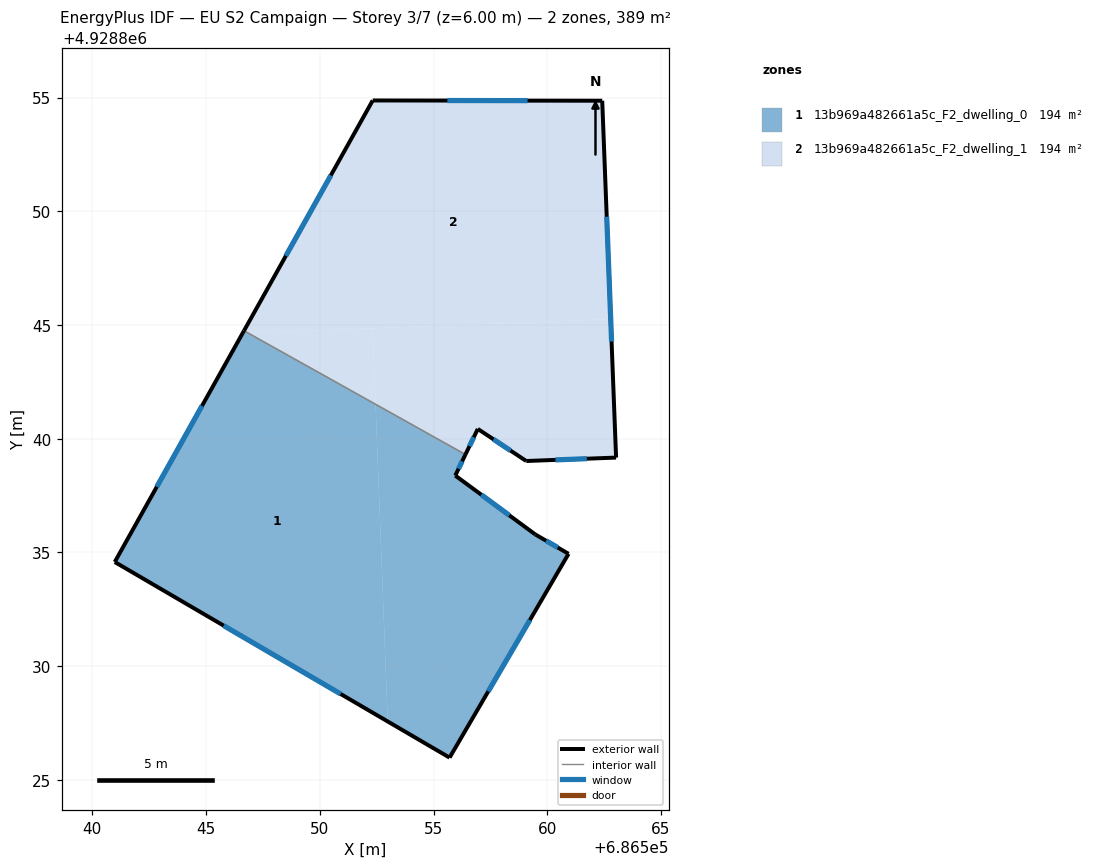
=== STOREY PLAN SPEC (per zone: floor XY polygon, exterior-wall plan segments, windows/doors) ===
zone 1: 13b969a482661a5c_F2_dwelling_0  (194.3 m²)
  floor: (686552.98, 4928827.57) (686552.45, 4928841.52) (686546.85, 4928844.65) (686546.60, 4928844.64) (686540.98, 4928834.58)
  floor: (686555.70, 4928825.98) (686560.93, 4928834.94) (686559.47, 4928835.79) (686555.95, 4928838.38) (686556.40, 4928839.31) (686552.45, 4928841.52) (686552.98, 4928827.57)
  floor: (686546.85, 4928844.65) (686546.67, 4928844.75) (686546.60, 4928844.64)
  exterior wall: (686540.98, 4928834.58) – (686546.67, 4928844.75)  [11.6 m]
    window: (686542.83, 4928837.89) – (686544.82, 4928841.44)  [4.3 m²]
  exterior wall: (686556.40, 4928839.31) – (686555.95, 4928838.38)  [1.0 m]
    window: (686556.26, 4928839.01) – (686556.10, 4928838.68)  [0.4 m²]
  exterior wall: (686555.95, 4928838.38) – (686559.47, 4928835.79)  [4.4 m]
    window: (686557.10, 4928837.54) – (686558.33, 4928836.63)  [1.6 m²]
  exterior wall: (686559.47, 4928835.79) – (686560.93, 4928834.94)  [1.7 m]
    window: (686559.95, 4928835.52) – (686560.46, 4928835.22)  [0.6 m²]
  exterior wall: (686560.93, 4928834.94) – (686555.70, 4928825.98)  [10.4 m]
    window: (686559.23, 4928832.03) – (686557.40, 4928828.90)  [3.8 m²]
  exterior wall: (686555.70, 4928825.98) – (686540.98, 4928834.58)  [17.0 m]
    window: (686550.92, 4928828.78) – (686545.77, 4928831.79)  [6.3 m²]
  interior walls: 1
zone 2: 13b969a482661a5c_F2_dwelling_1  (194.3 m²)
  floor: (686563.02, 4928839.17) (686562.79, 4928845.26) (686552.32, 4928844.86) (686552.45, 4928841.52) (686556.40, 4928839.31) (686556.94, 4928840.43) (686559.07, 4928839.02)
  floor: (686562.79, 4928845.26) (686562.41, 4928854.86) (686552.32, 4928854.87) (686546.67, 4928844.75) (686546.85, 4928844.65)
  floor: (686552.45, 4928841.52) (686552.32, 4928844.86) (686546.85, 4928844.65)
  exterior wall: (686562.41, 4928854.86) – (686563.02, 4928839.17)  [15.7 m]
    window: (686562.61, 4928849.76) – (686562.83, 4928844.27)  [5.8 m²]
  exterior wall: (686563.02, 4928839.17) – (686559.07, 4928839.02)  [4.0 m]
    window: (686561.74, 4928839.12) – (686560.36, 4928839.07)  [1.4 m²]
  exterior wall: (686559.07, 4928839.02) – (686556.94, 4928840.43)  [2.6 m]
    window: (686558.38, 4928839.48) – (686557.64, 4928839.97)  [0.9 m²]
  exterior wall: (686556.94, 4928840.43) – (686556.40, 4928839.31)  [1.2 m]
    window: (686556.77, 4928840.07) – (686556.58, 4928839.67)  [0.5 m²]
  exterior wall: (686546.67, 4928844.75) – (686552.32, 4928854.87)  [11.6 m]
    window: (686548.51, 4928848.04) – (686550.48, 4928851.58)  [4.3 m²]
  exterior wall: (686552.32, 4928854.87) – (686562.41, 4928854.86)  [10.1 m]
    window: (686555.61, 4928854.87) – (686559.13, 4928854.86)  [3.7 m²]
  interior walls: 1

=== DERIVED (storey summary) ===
Building: EU S2 Campaign
Storey: 3 of 7  (floor level z = 6.00 m)
Storey gross floor area: 388.5 m²
Zones on this storey: 2
  - 13b969a482661a5c_F2_dwelling_0: floor 194.3 m²; exterior wall 46.2 m (138.5 m²); 6 window(s) 16.9 m²; WWR 12.2%
  - 13b969a482661a5c_F2_dwelling_1: floor 194.3 m²; exterior wall 45.1 m (135.4 m²); 6 window(s) 16.6 m²; WWR 12.2%
Zone adjacency (shared interzone walls):
  - 13b969a482661a5c_F2_dwelling_0 ↔ 13b969a482661a5c_F2_dwelling_1